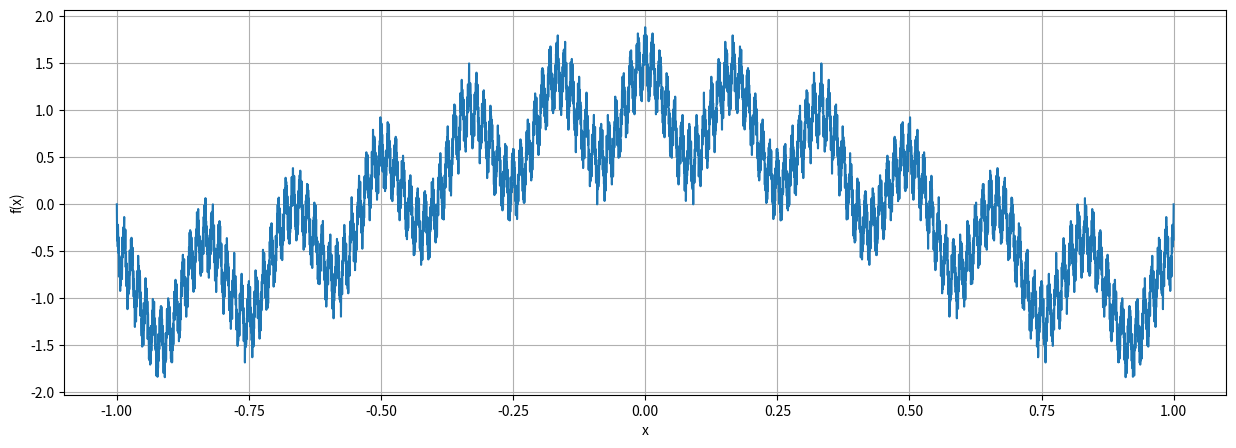

Python code for this plot:
import numpy as np
import matplotlib.pyplot as plt

def weierstrauss_fractal(x0 = -1, x1 = 1, Nx = 10000, a = 0.5, n_iter = 20):
    """
    Generate the weierstrauss fractal
    
    Inputs
    ------
    x0: float
        start point of the x axis
    x1: float
        end point of the x axis
    Nx: int
        number of points to use along the x axis
    a: float
        weierstrauss fractal factor
    n_iter: int
        number of iterations to run
        
    Returns
    -------
    x: np.array
        x axis values
    f: np.array
        f(x) containing the fractal
    """
    x = np.linspace(x0, x1, Nx)
    f = np.zeros(len(x))
    b = int((1 + 3 / 2 * np.pi) / a + 1)
    
    for i in range(n_iter):
        f = f + a ** i * np.cos(b ** i * np.pi * x)
    
    return x, f
    
if __name__ == '__main__':
    x, f = weierstrauss_fractal()
    plt.figure(figsize=(15, 5))
    plt.plot(x, f)
    plt.grid(True)
    plt.xlabel("x")
    plt.ylabel("f(x)")
    plt.show()
